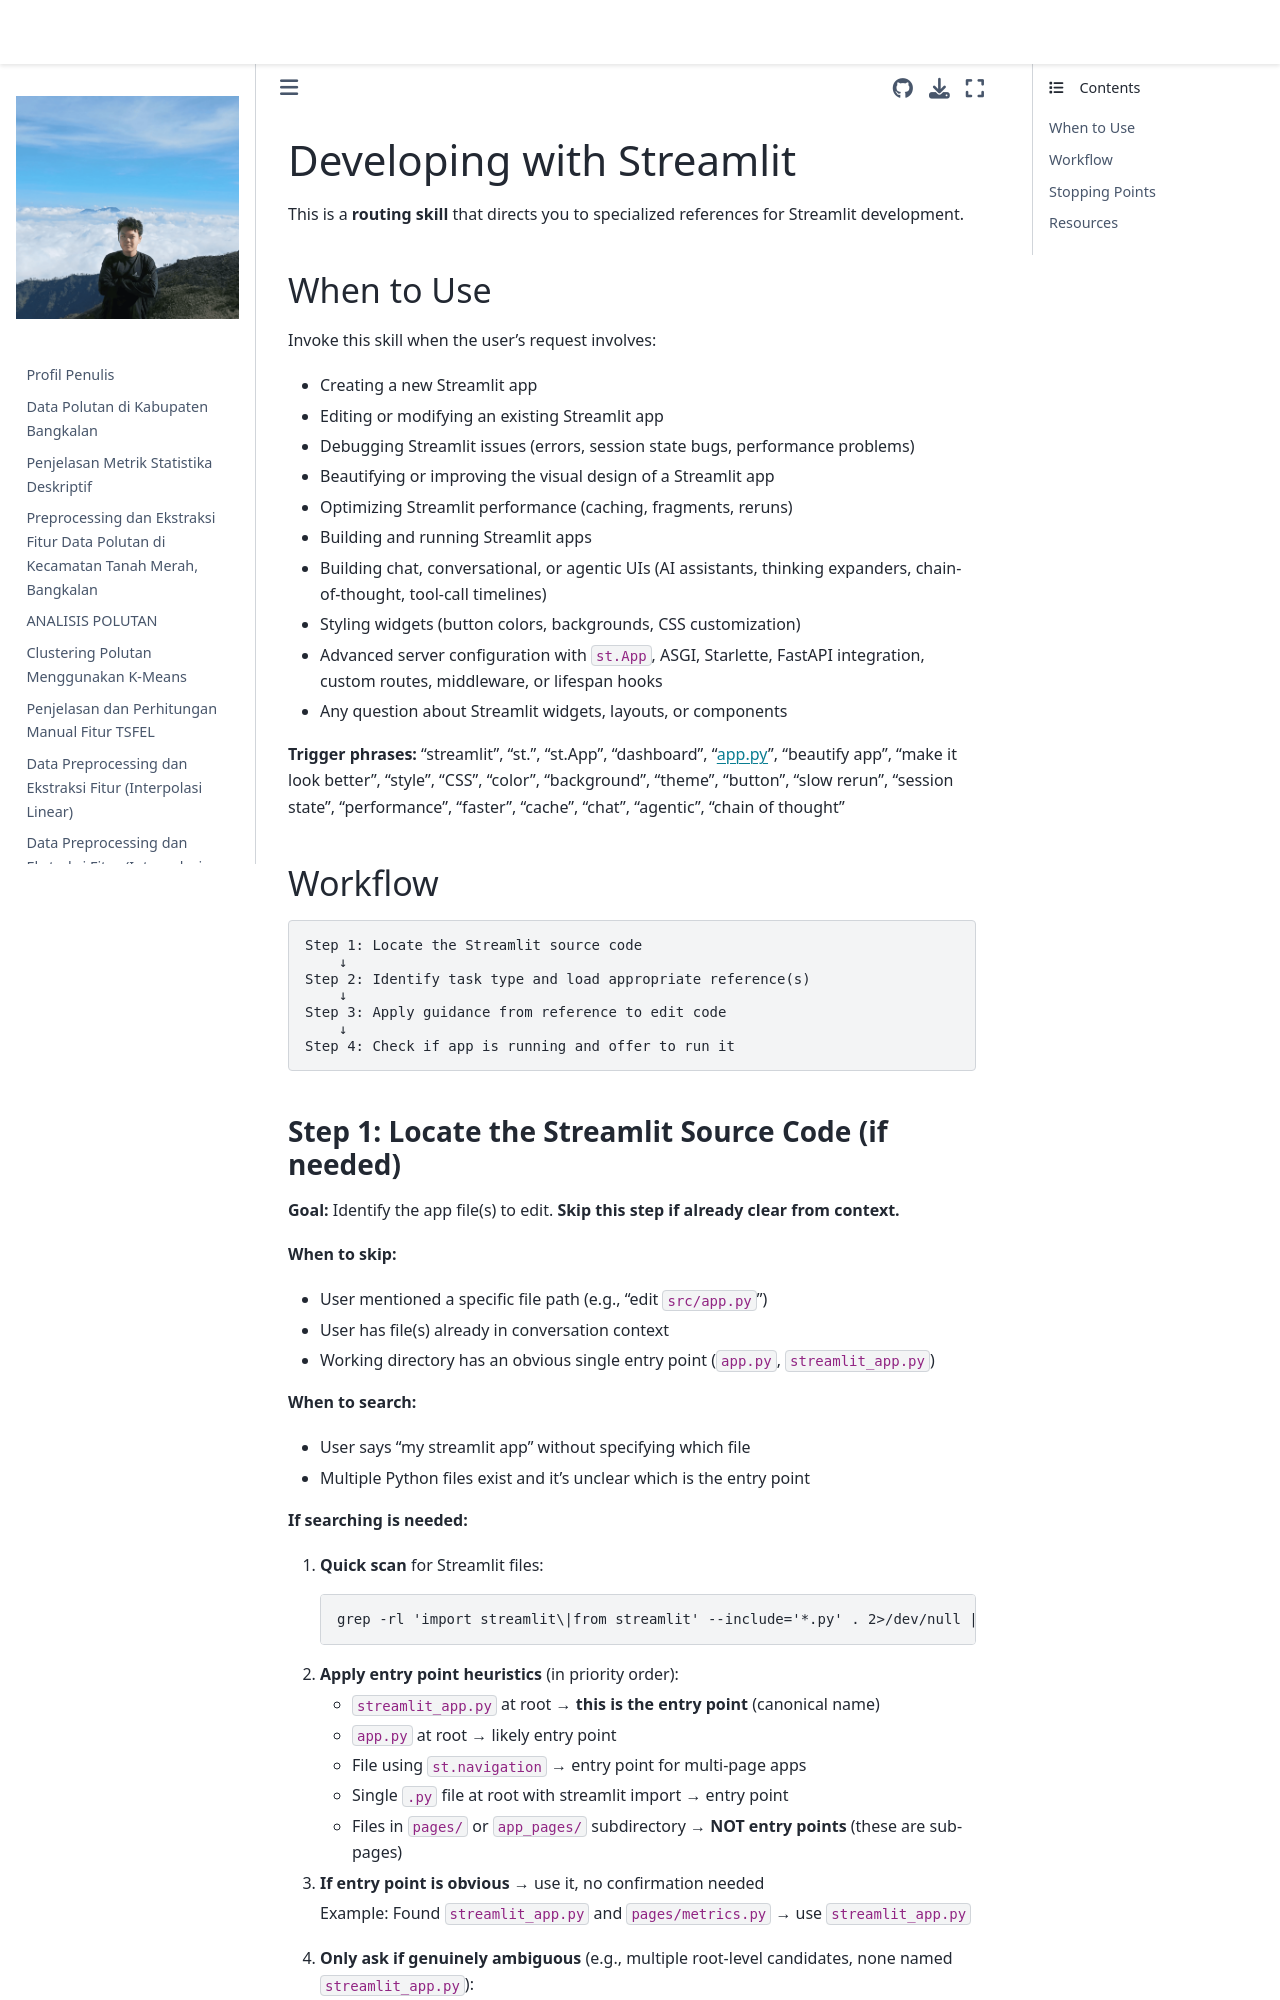

repository: 4212hz/PSD · page: streamlit_lulc_deploy/.venv/Lib/site-packages/streamlit/.agents/skills/developing-with-streamlit/SKILL.html · generator: jekyll

---
name: developing-with-streamlit
description: "**[REQUIRED]** Use for ALL Streamlit tasks: creating, editing, debugging, beautifying, styling, theming, or optimizing Streamlit applications. Also required for building custom components (inline or packaged), using st.components.v2, or any HTML/JS/CSS component work. Triggers: streamlit, st., dashboard, app.py, beautify, style, CSS, color, background, theme, button, widget styling, custom component, st.components, packaged component, pyproject.toml, asset_dir, CCv2, HTML/JS component."
---

# Developing with Streamlit

This is a **routing skill** that directs you to specialized references for Streamlit development.

## When to Use

Invoke this skill when the user's request involves:
- Creating a new Streamlit app
- Editing or modifying an existing Streamlit app
- Debugging Streamlit issues (errors, session state bugs, performance problems)
- Beautifying or improving the visual design of a Streamlit app
- Optimizing Streamlit performance (caching, fragments, reruns)
- Building and running Streamlit apps
- Building chat, conversational, or agentic UIs (AI assistants, thinking expanders, chain-of-thought, tool-call timelines)
- Styling widgets (button colors, backgrounds, CSS customization)
- Advanced server configuration with `st.App`, ASGI, Starlette, FastAPI integration, custom routes, middleware, or lifespan hooks
- Any question about Streamlit widgets, layouts, or components

**Trigger phrases:** "streamlit", "st.", "st.App", "dashboard", "app.py", "beautify app", "make it look better", "style", "CSS", "color", "background", "theme", "button", "slow rerun", "session state", "performance", "faster", "cache", "chat", "agentic", "chain of thought"

## Workflow

```
Step 1: Locate the Streamlit source code
    ↓
Step 2: Identify task type and load appropriate reference(s)
    ↓
Step 3: Apply guidance from reference to edit code
    ↓
Step 4: Check if app is running and offer to run it
```
